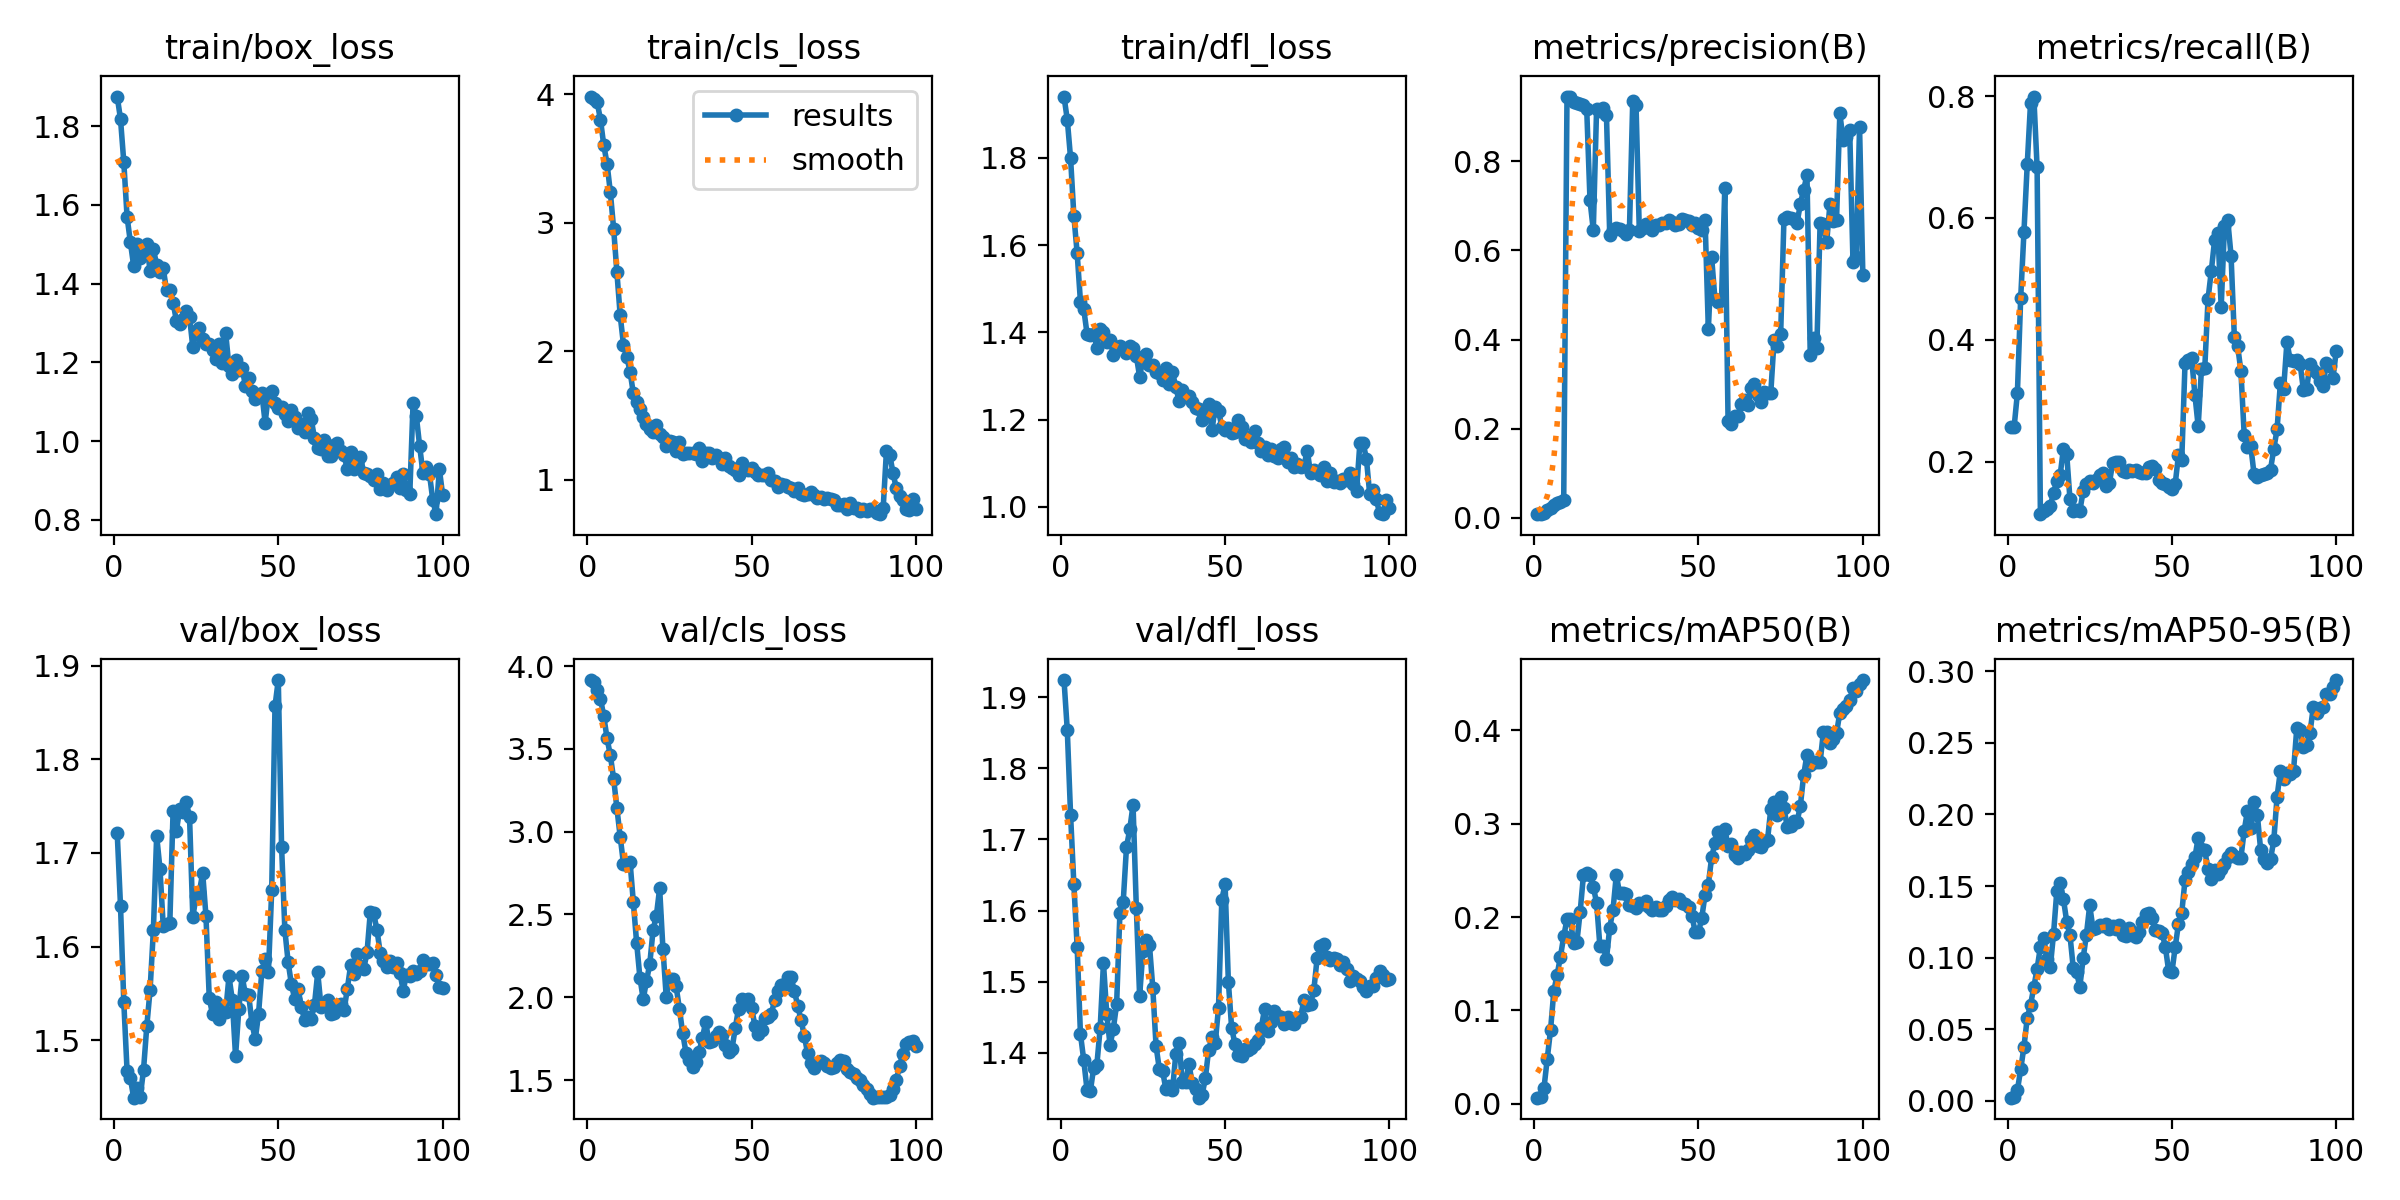

The table this chart was drawn from, first rows:
epoch, train/box_loss, train/cls_loss, train/dfl_loss, metrics/precision(B), metrics/recall(B), metrics/mAP50(B), metrics/mAP50-95(B), val/box_loss, val/cls_loss, val/dfl_loss, lr/pg0, lr/pg1, lr/pg2
1, 1.875, 3.981, 1.94, 0.00869, 0.2566, 0.00633, 0.0023, 1.721, 3.915, 1.924, 1.111e-05, 1.111e-05, 1.111e-05
2, 1.818, 3.963, 1.887, 0.00855, 0.2566, 0.00712, 0.0031, 1.644, 3.901, 1.853, 3.3e-05, 3.3e-05, 3.3e-05
3, 1.709, 3.937, 1.799, 0.01135, 0.3121, 0.01676, 0.00745, 1.541, 3.857, 1.734, 5.445e-05, 5.445e-05, 5.445e-05
4, 1.57, 3.8, 1.667, 0.01733, 0.4681, 0.04822, 0.022, 1.467, 3.803, 1.637, 7.546e-05, 7.546e-05, 7.546e-05
5, 1.506, 3.602, 1.581, 0.02254, 0.5773, 0.07919, 0.0379, 1.46, 3.697, 1.548, 9.603e-05, 9.603e-05, 9.603e-05
6, 1.445, 3.458, 1.47, 0.02879, 0.6882, 0.1208, 0.05797, 1.439, 3.564, 1.426, 0.0001162, 0.0001162, 0.0001162
7, 1.501, 3.237, 1.454, 0.03393, 0.7888, 0.138, 0.06706, 1.449, 3.461, 1.39, 0.0001358, 0.0001358, 0.0001358
8, 1.466, 2.954, 1.397, 0.03624, 0.7991, 0.1574, 0.07952, 1.44, 3.32, 1.348, 0.0001551, 0.0001551, 0.0001551
9, 1.489, 2.612, 1.393, 0.04045, 0.6828, 0.1792, 0.09228, 1.468, 3.14, 1.346, 0.0001739, 0.0001739, 0.0001739
10, 1.501, 2.277, 1.397, 0.9448, 0.1138, 0.1976, 0.1076, 1.515, 2.969, 1.378, 0.0001923, 0.0001923, 0.0001923
11, 1.432, 2.05, 1.365, 0.9434, 0.119, 0.198, 0.1138, 1.554, 2.805, 1.383, 0.0002102, 0.0002102, 0.0002102
12, 1.488, 1.954, 1.407, 0.9331, 0.1228, 0.1724, 0.09932, 1.617, 2.796, 1.435, 0.0002277, 0.0002277, 0.0002277
13, 1.448, 1.841, 1.402, 0.9297, 0.1277, 0.1729, 0.09321, 1.718, 2.817, 1.526, 0.0002448, 0.0002448, 0.0002448
14, 1.431, 1.67, 1.377, 0.9286, 0.1483, 0.2053, 0.1167, 1.683, 2.573, 1.455, 0.0002614, 0.0002614, 0.0002614
15, 1.439, 1.603, 1.383, 0.9253, 0.169, 0.2446, 0.1467, 1.622, 2.329, 1.411, 0.0002775, 0.0002775, 0.0002775
16, 1.383, 1.546, 1.348, 0.9161, 0.1775, 0.2477, 0.152, 1.624, 2.118, 1.434, 0.0002933, 0.0002933, 0.0002933
17, 1.384, 1.488, 1.366, 0.7118, 0.221, 0.2454, 0.141, 1.625, 1.988, 1.468, 0.0003086, 0.0003086, 0.0003086
18, 1.351, 1.43, 1.368, 0.6453, 0.2124, 0.2325, 0.1252, 1.745, 2.098, 1.596, 0.0003234, 0.0003234, 0.0003234
19, 1.306, 1.391, 1.364, 0.9169, 0.1379, 0.2151, 0.1156, 1.723, 2.202, 1.611, 0.0003378, 0.0003378, 0.0003378
20, 1.297, 1.368, 1.353, 0.9134, 0.119, 0.1692, 0.09273, 1.747, 2.407, 1.689, 0.0003518, 0.0003518, 0.0003518
21, 1.309, 1.427, 1.368, 0.9189, 0.1207, 0.1688, 0.08983, 1.743, 2.492, 1.714, 0.0003653, 0.0003653, 0.0003653
22, 1.331, 1.354, 1.364, 0.9037, 0.119, 0.1549, 0.07975, 1.754, 2.658, 1.749, 0.0003784, 0.0003784, 0.0003784
23, 1.316, 1.329, 1.346, 0.6339, 0.1517, 0.1885, 0.09946, 1.739, 2.293, 1.604, 0.0003911, 0.0003911, 0.0003911
24, 1.238, 1.262, 1.299, 0.6464, 0.1631, 0.2078, 0.1162, 1.631, 2.004, 1.48, 0.0004033, 0.0004033, 0.0004033
25, 1.279, 1.298, 1.338, 0.649, 0.169, 0.2451, 0.1365, 1.654, 2.11, 1.543, 0.000415, 0.000415, 0.000415
26, 1.287, 1.293, 1.351, 0.6484, 0.1655, 0.2254, 0.1203, 1.659, 2.111, 1.558, 0.0004264, 0.0004264, 0.0004264
27, 1.259, 1.225, 1.325, 0.6429, 0.1707, 0.2254, 0.121, 1.679, 2.067, 1.551, 0.0004373, 0.0004373, 0.0004373
28, 1.246, 1.291, 1.326, 0.6372, 0.1783, 0.2247, 0.1229, 1.633, 1.932, 1.492, 0.0004477, 0.0004477, 0.0004477
29, 1.246, 1.197, 1.308, 0.6467, 0.1813, 0.2131, 0.1222, 1.545, 1.785, 1.41, 0.0004577, 0.0004577, 0.0004577
30, 1.231, 1.208, 1.308, 0.9354, 0.1603, 0.2115, 0.1235, 1.528, 1.666, 1.377, 0.0004673, 0.0004673, 0.0004673
31, 1.209, 1.207, 1.291, 0.9248, 0.1655, 0.2097, 0.1197, 1.54, 1.621, 1.374, 0.0004764, 0.0004764, 0.0004764
32, 1.246, 1.21, 1.318, 0.6433, 0.1983, 0.2148, 0.1222, 1.523, 1.577, 1.349, 0.0004851, 0.0004851, 0.0004851
33, 1.199, 1.197, 1.282, 0.6492, 0.2, 0.2135, 0.1202, 1.533, 1.61, 1.354, 0.0004934, 0.0004934, 0.0004934
34, 1.274, 1.247, 1.31, 0.6585, 0.2, 0.2171, 0.1229, 1.53, 1.67, 1.348, 0.0005012, 0.0005012, 0.0005012
35, 1.19, 1.145, 1.274, 0.6565, 0.1845, 0.2103, 0.1162, 1.568, 1.754, 1.398, 0.0005086, 0.0005086, 0.0005086
36, 1.171, 1.211, 1.244, 0.6463, 0.1828, 0.2072, 0.115, 1.544, 1.85, 1.414, 0.0005155, 0.0005155, 0.0005155
37, 1.207, 1.205, 1.269, 0.656, 0.1862, 0.2106, 0.121, 1.483, 1.731, 1.359, 0.000522, 0.000522, 0.000522
38, 1.18, 1.168, 1.255, 0.6563, 0.1841, 0.207, 0.1158, 1.534, 1.738, 1.359, 0.000528, 0.000528, 0.000528
39, 1.187, 1.195, 1.254, 0.6619, 0.1862, 0.2077, 0.1147, 1.568, 1.768, 1.384, 0.0005336, 0.0005336, 0.0005336
40, 1.139, 1.168, 1.24, 0.6617, 0.1828, 0.2116, 0.1182, 1.549, 1.788, 1.357, 0.0005388, 0.0005388, 0.0005388
41, 1.161, 1.121, 1.226, 0.668, 0.181, 0.2187, 0.125, 1.548, 1.771, 1.349, 0.0005435, 0.0005435, 0.0005435
42, 1.126, 1.165, 1.224, 0.6638, 0.181, 0.2211, 0.1306, 1.518, 1.715, 1.337, 0.0005478, 0.0005478, 0.0005478
43, 1.106, 1.105, 1.198, 0.6565, 0.1914, 0.2188, 0.1312, 1.501, 1.667, 1.341, 0.0005517, 0.0005517, 0.0005517
44, 1.118, 1.087, 1.216, 0.6593, 0.1931, 0.2197, 0.1276, 1.528, 1.687, 1.364, 0.0005551, 0.0005551, 0.0005551
45, 1.121, 1.077, 1.236, 0.6692, 0.1879, 0.2148, 0.119, 1.574, 1.813, 1.404, 0.0005581, 0.0005581, 0.0005581
46, 1.047, 1.035, 1.175, 0.6679, 0.1694, 0.2137, 0.1188, 1.587, 1.932, 1.422, 0.0005606, 0.0005606, 0.0005606
47, 1.119, 1.131, 1.229, 0.6651, 0.1655, 0.211, 0.1174, 1.573, 1.99, 1.414, 0.0005627, 0.0005627, 0.0005627
48, 1.128, 1.082, 1.221, 0.6559, 0.1628, 0.2012, 0.1078, 1.66, 1.968, 1.463, 0.0005644, 0.0005644, 0.0005644
49, 1.096, 1.074, 1.183, 0.6609, 0.1586, 0.184, 0.09106, 1.857, 1.991, 1.615, 0.0005656, 0.0005656, 0.0005656
50, 1.083, 1.089, 1.176, 0.6504, 0.1552, 0.1837, 0.08976, 1.885, 1.933, 1.637, 0.0005663, 0.0005663, 0.0005663
51, 1.086, 1.061, 1.181, 0.6453, 0.1628, 0.199, 0.1073, 1.707, 1.828, 1.5, 0.0005611, 0.0005611, 0.0005611
52, 1.068, 1.039, 1.169, 0.6691, 0.2106, 0.224, 0.1236, 1.618, 1.779, 1.435, 0.0005611, 0.0005611, 0.0005611
53, 1.05, 1.036, 1.171, 0.4235, 0.202, 0.2348, 0.1314, 1.583, 1.8, 1.413, 0.0005501, 0.0005501, 0.0005501
54, 1.078, 1.04, 1.199, 0.5842, 0.3617, 0.2639, 0.1542, 1.56, 1.872, 1.396, 0.0005391, 0.0005391, 0.0005391
55, 1.062, 1.051, 1.182, 0.4915, 0.3669, 0.2792, 0.1596, 1.544, 1.883, 1.395, 0.0005281, 0.0005281, 0.0005281
56, 1.033, 0.9979, 1.155, 0.4842, 0.3704, 0.2911, 0.1656, 1.555, 1.901, 1.405, 0.0005171, 0.0005171, 0.0005171
57, 1.044, 0.9904, 1.16, 0.4879, 0.3099, 0.2842, 0.17, 1.536, 1.985, 1.404, 0.0005061, 0.0005061, 0.0005061
58, 1.024, 0.9441, 1.148, 0.7391, 0.2578, 0.2948, 0.1836, 1.522, 2.039, 1.406, 0.0004951, 0.0004951, 0.0004951
59, 1.071, 0.9683, 1.173, 0.2172, 0.3524, 0.2759, 0.1761, 1.525, 2.077, 1.412, 0.0004841, 0.0004841, 0.0004841
60, 1.057, 0.9586, 1.147, 0.2112, 0.3532, 0.278, 0.1749, 1.523, 2.082, 1.419, 0.0004731, 0.0004731, 0.0004731
... 40 more rows
